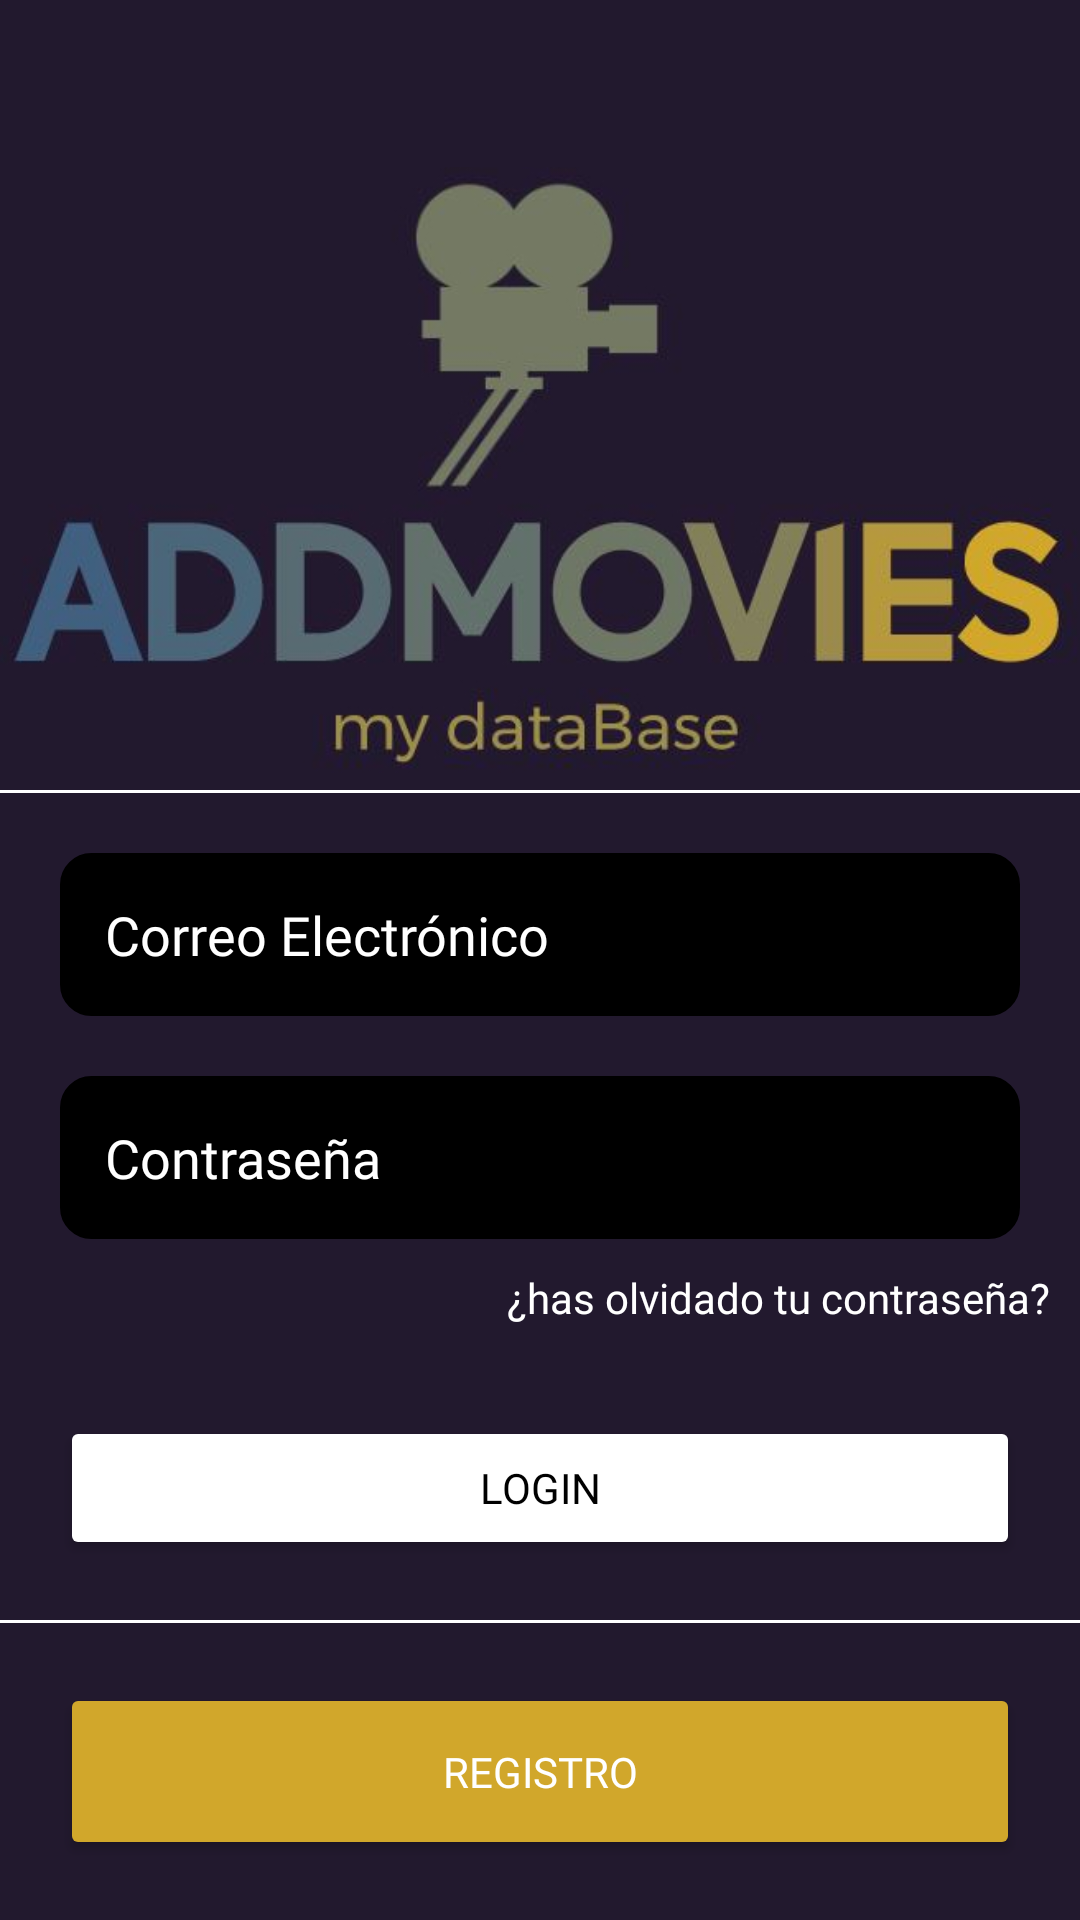

Write the Android layout XML for this screen, with the resource values it uses.
<!-- AndroidManifest.xml: application theme Theme.AddMovies -->
<!-- res/layout/fragment_login.xml -->
<?xml version="1.0" encoding="utf-8"?>
<FrameLayout xmlns:android="http://schemas.android.com/apk/res/android"
    xmlns:tools="http://schemas.android.com/tools"
    android:layout_width="match_parent"
    android:layout_height="match_parent"
    android:background="@color/darkblue"
    tools:context=".views.home.LoginFragment">

    <ImageView
        android:id="@+id/imageLogo"
        android:layout_width="match_parent"
        android:layout_height="316dp"
        android:layout_marginTop="0dp"
        android:src="@drawable/logo_recortado" />

    <LinearLayout
        android:layout_width="match_parent"
        android:layout_height="wrap_content"
        android:layout_below="@+id/imageLogo"
        android:layout_gravity="bottom"
        android:orientation="vertical">

        <LinearLayout
            android:layout_width="fill_parent"
            android:layout_height="1dp"
            android:background="@color/white"
            android:orientation="horizontal" />

        <LinearLayout
            android:layout_width="match_parent"
            android:layout_height="wrap_content"
            android:layout_margin="10dp"
            android:orientation="vertical">

            <EditText
                android:id="@+id/correo"
                android:layout_width="match_parent"
                android:layout_height="wrap_content"
                android:layout_margin="10dp"
                android:background="@drawable/bordes_textos"
                android:focusable="true"
                android:fontFamily="@font/roboto_bold"
                android:hint="Correo Electrónico"
                android:inputType="textEmailAddress"
                android:padding="15dp"
                android:textColor="@color/white"
                android:textColorHint="@color/white" />


            <EditText
                android:id="@+id/passwd"
                android:layout_width="match_parent"
                android:layout_height="wrap_content"
                android:layout_margin="10dp"
                android:background="@drawable/bordes_textos"
                android:fontFamily="@font/roboto_bold"
                android:hint="Contraseña"
                android:inputType="textPassword"
                android:padding="15dp"
                android:textColor="@color/white"
                android:textColorHint="@color/white" />


            <TextView
                android:layout_width="match_parent"
                android:layout_height="wrap_content"
                android:fontFamily="@font/roboto_regular"
                android:text="¿has olvidado tu contraseña?"
                android:textAlignment="textEnd"
                android:textColor="@color/white" />

        </LinearLayout>

        <LinearLayout
            android:layout_width="match_parent"
            android:layout_height="wrap_content"
            android:orientation="vertical">
            

            <Button
                android:id="@+id/btnLoginHome"
                android:layout_width="match_parent"
                android:layout_height="wrap_content"
                android:layout_margin="20dp"
                android:backgroundTint="@color/white"
                android:fontFamily="@font/roboto_bold"
                android:padding="10dp"
                android:text="Login"
                android:textColor="@color/black" />

            <LinearLayout
                android:layout_width="fill_parent"
                android:layout_height="1dp"
                android:background="@color/white"
                android:orientation="horizontal" />

            <Button
                android:id="@+id/btnLoginRegister"
                android:layout_width="match_parent"
                android:layout_height="wrap_content"
                android:layout_margin="20dp"
                android:backgroundTint="@color/yellow"
                android:fontFamily="@font/roboto_bold"
                android:padding="20dp"
                android:text="Registro"
                android:textColor="@color/white" />


        </LinearLayout>
    </LinearLayout>

</FrameLayout>
<!-- resources referenced by this layout -->
<resources>
  <color name="black">#FF000000</color>
  <color name="darkblue">#22192e</color>
  <color name="white">#FFFFFFFF</color>
  <color name="yellow">#d1a72b</color>
  <!-- drawable bordes_textos (drawable) -->
  <?xml version="1.0" encoding="utf-8"?>
  <shape xmlns:android="http://schemas.android.com/apk/res/android">
  
      <stroke
          android:width="1sp"
          android:color="@color/black" />
      <padding
          android:bottom="10sp"
          android:left="10sp"
          android:right="10sp"
          android:top="10sp"
          />
      <corners android:radius="10dp"
          />
  
      <solid android:color="@color/black"/>
  </shape>
  <!-- drawable logo_recortado: jpg bitmap (drawable, 98237 bytes) -->
  <style name="Theme.AddMovies" parent="Theme.MaterialComponents.DayNight.NoActionBar">
          
          <item name="colorPrimary">@color/darkyellow</item>
          <item name="colorPrimaryVariant">@color/purple_700</item>
          <item name="colorOnPrimary">@color/white</item>
          
          <item name="colorSecondary">@color/teal_200</item>
          <item name="colorSecondaryVariant">@color/teal_700</item>
          <item name="colorOnSecondary">@color/black</item>
          <item name="colorOnBackground">@color/darkblue</item>
          
          <item name="android:statusBarColor">?attr/colorOnBackground</item>
          
      </style>
  <color name="darkyellow">#9f8e49</color>
  <color name="purple_700">#FF3700B3</color>
  <color name="teal_200">#FF03DAC5</color>
  <color name="teal_700">#FF018786</color>
</resources>
